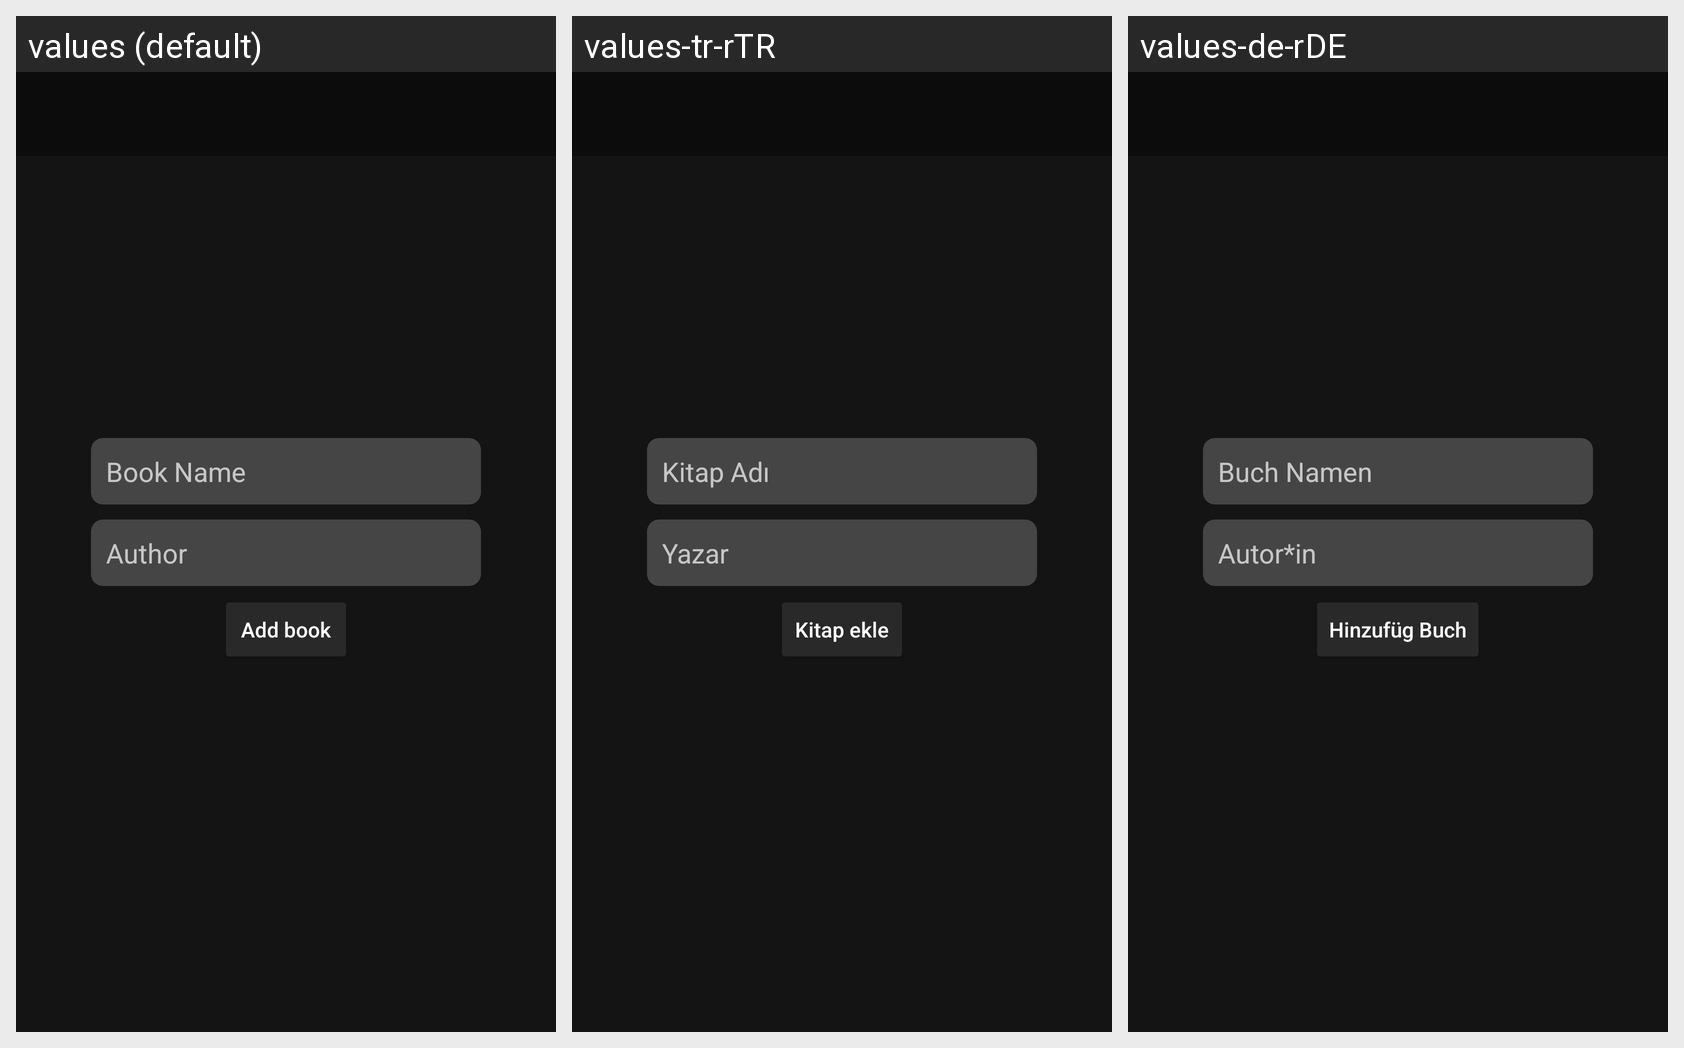

Locale-by-locale string values for the Android screen shown in this grid:
Android screen res/layout/activity_add_book.xml rendered under 3 locales, left to right: values (default), values-tr-rTR, values-de-rDE. Device: Nexus 5 (rendered at 1080×1920; each locale shown at half size, 540×960, under a caption strip naming it); theme Theme.ELib.
Strings drawn on this screen, with the default value and each locale's value (text and hints the layout hard-codes appear in the picture but are not listed):

book_name
  values: Book Name
  values-tr-rTR: Kitap Adı
  values-de-rDE: Buch Namen

author
  values: Author
  values-tr-rTR: Yazar
  values-de-rDE: Autor*in

add_book
  values: Add book
  values-tr-rTR: Kitap ekle
  values-de-rDE: Hinzufüg Buch
